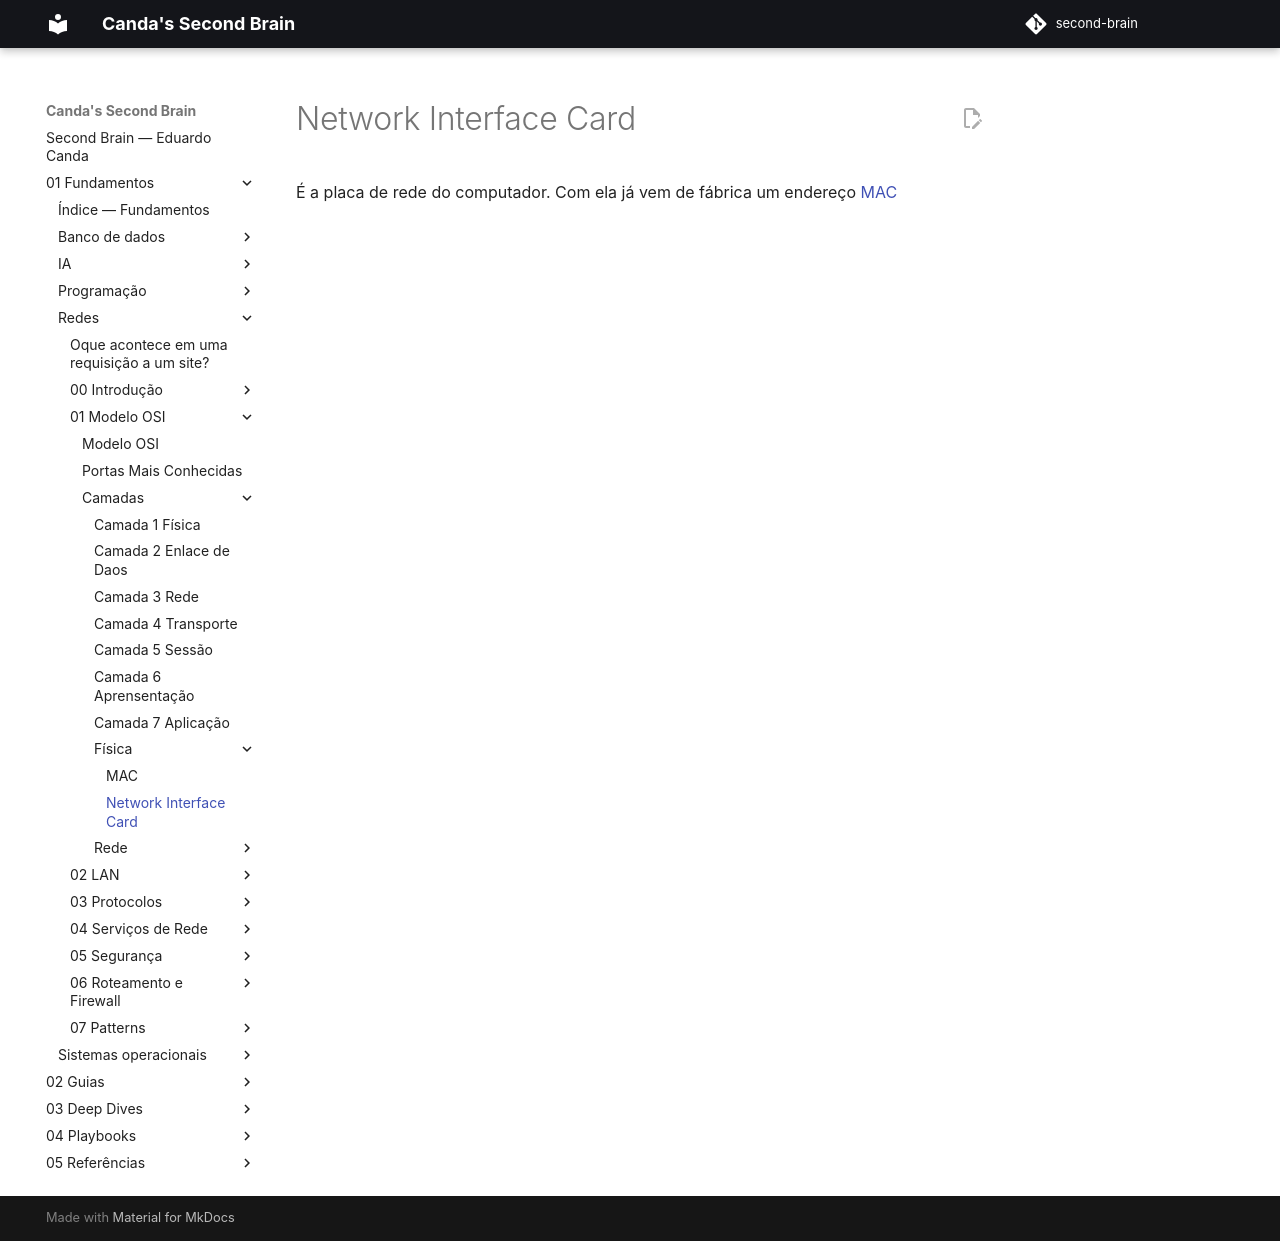

repository: EduardoCanda/second-brain · page: 01 - Fundamentos/Redes/01 - Modelo OSI/Camadas/Física/NIC/index.html · generator: mkdocs

# Network Interface Card
É a placa de rede do computador. Com ela já vem de fábrica um endereço [MAC](MAC.md)
